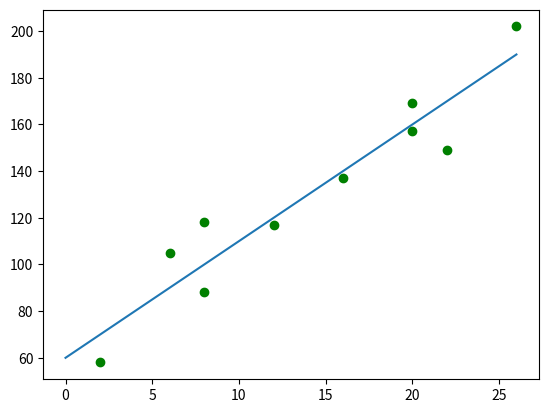

Here is the Python script that generated this plot:
# http://www.cse.net.vn/python/plot.html#1
# pip install matplotlib
# note run as admin
import matplotlib.pyplot as plt

x = [2, 6, 8, 8, 12, 16, 20, 20, 22, 26]
y = [58, 105, 88, 118, 117, 137, 157, 169, 149, 202]
x1 = [0, 26]
y1 = [60, 190]
plt.scatter(x, y, color='g')
plt.plot(x1, y1)
plt.show()
